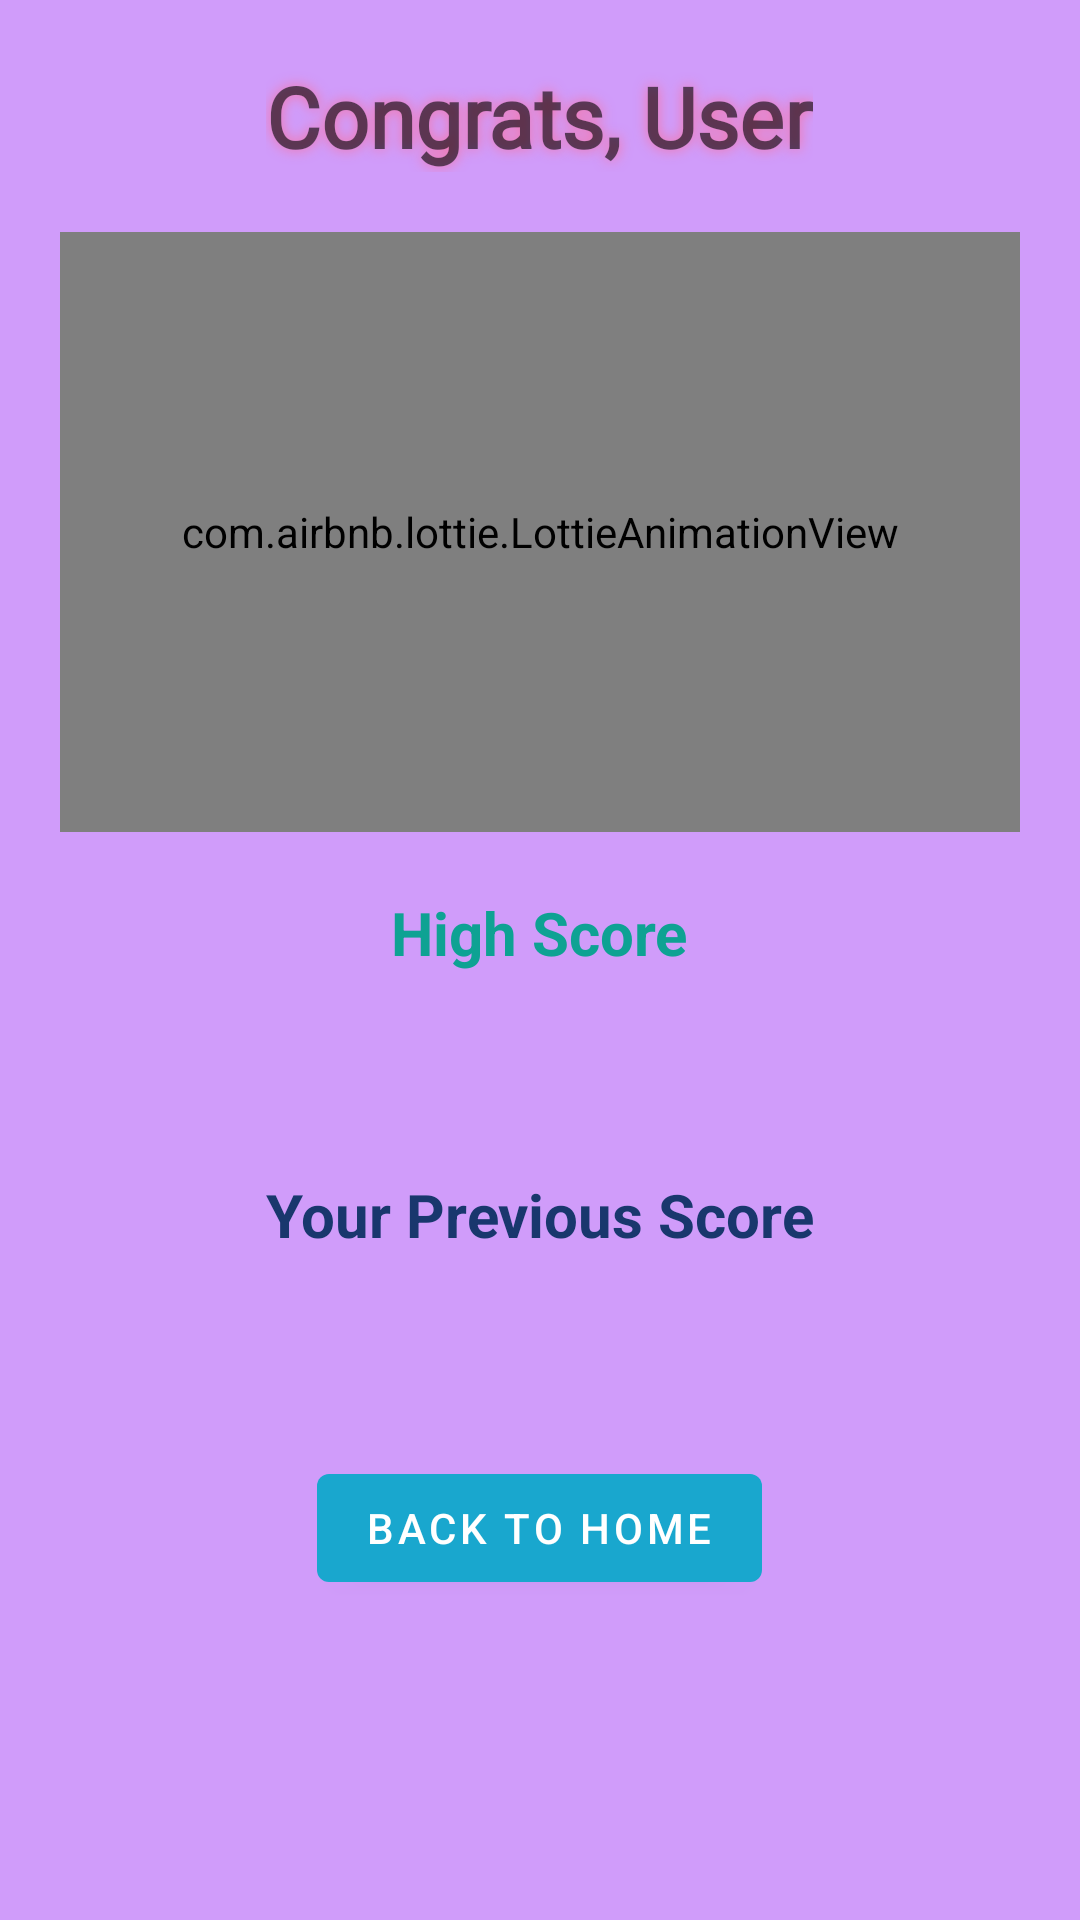

The Android layout XML behind this screen, and the referenced resources:
<!-- AndroidManifest.xml: activity theme Theme.BrainAcademy.NoActionBar -->
<!-- res/layout/activity_score.xml -->
<?xml version="1.0" encoding="utf-8"?>
<LinearLayout xmlns:android="http://schemas.android.com/apk/res/android"
    xmlns:app="http://schemas.android.com/apk/res-auto"
    xmlns:tools="http://schemas.android.com/tools"
    android:layout_width="match_parent"
    android:layout_height="match_parent"
    android:orientation="vertical"
    android:background="#D09CFA"
    tools:context=".ScoreActivity">

    <TextView
        android:id="@+id/score_user"
        android:layout_width="wrap_content"
        android:layout_margin="20dp"
        android:textSize="28sp"
        android:fontFamily="@font/alex_brush"
        android:shadowColor="#F675A8"
        android:shadowRadius="10"
        android:foregroundGravity="center"
        android:textColor="#554994"
        android:layout_gravity="center"
        android:textStyle="bold"
        android:layout_height="wrap_content"
        android:hint="Congrats, User"/>

    <com.airbnb.lottie.LottieAnimationView
        android:layout_width="match_parent"
        android:layout_height="200dp"
        android:id="@+id/score_vid"
        app:lottie_rawRes="@raw/congratulation"
        app:lottie_autoPlay="true"
        app:lottie_loop="true"
        android:layout_marginStart="20dp"
        android:layout_marginEnd="20dp"
        />



    <TextView
        android:layout_width="wrap_content"
        android:layout_height="wrap_content"
        android:text="High Score"
        android:textStyle="bold"
        android:textColor="#0EA293"
        android:layout_margin="20dp"
        android:layout_gravity="center"
        android:textSize="20sp"
        />

    <TextView
        android:id="@+id/high_score"

        android:layout_gravity="center"
        android:textSize="20sp"
        android:textStyle="bold"
        android:textColor="#E64848"
        android:layout_width="wrap_content"
        android:layout_height="wrap_content"
        />


    <TextView
        android:text="Your Previous Score"
        android:layout_width="wrap_content"
        android:layout_margin="20dp"
        android:textColor="#19376D"
        android:layout_gravity="center"
        android:textSize="20sp"
        android:textStyle="bold"
        android:layout_height="wrap_content"
        />

    <TextView
        android:id="@+id/previous_score"
        android:layout_width="wrap_content"
        android:layout_height="wrap_content"

        android:textStyle="bold"
        android:textColor="#E64848"
        android:layout_gravity="center"
        android:textSize="20sp"
        />

    <Button
        android:layout_width="wrap_content"
        android:layout_height="wrap_content"
        android:text="Back to home"
        android:layout_margin="20dp"
        android:layout_gravity="center"
        android:id="@+id/score_to_home"/>






</LinearLayout>
<!-- resources referenced by this layout -->
<resources>
  <style name="Theme.BrainAcademy.NoActionBar">
          <item name="windowActionBar">false</item>
          <item name="android:windowFullscreen">true</item>
          <item name="windowNoTitle">true</item>
      </style>
</resources>
